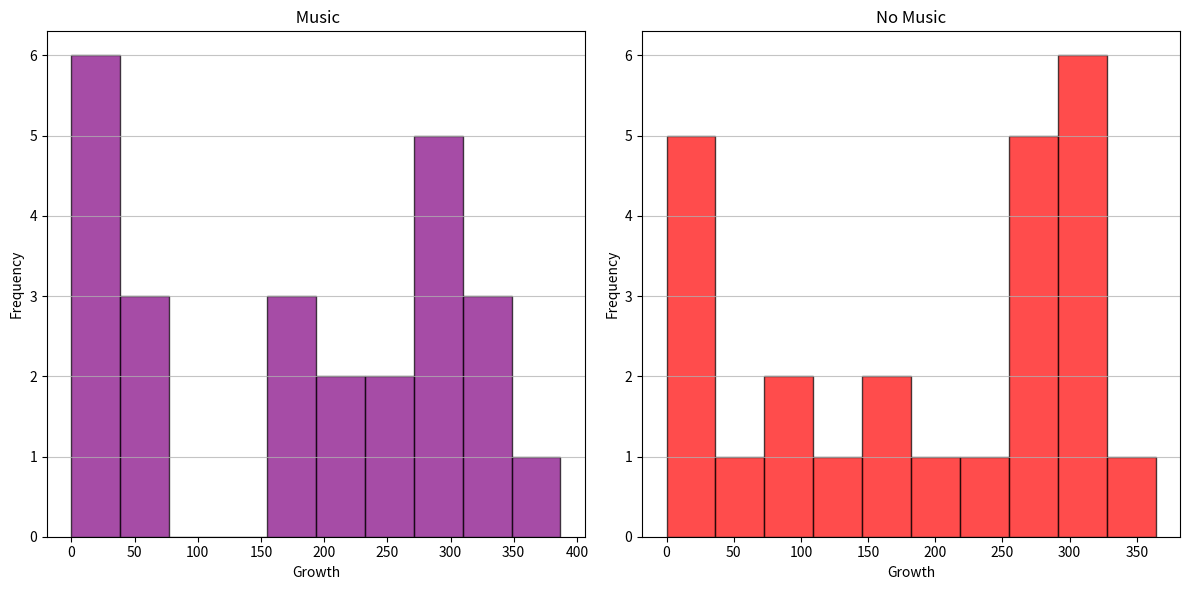
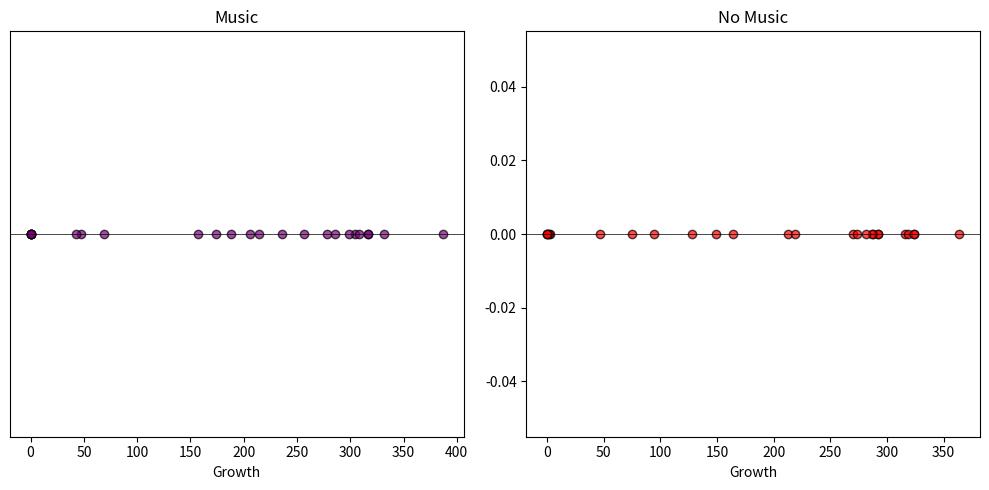

These charts were generated, in order, by the following Python code:
import pandas as pd
import matplotlib.pyplot as plt


data ={
    'Music': [304, 257, 174, 214,69,
              317, 387, 47, 157, 0, 332, 308,
              317, 286, 236, 299, 206, 278, 188, 43,
              0, 0, 0, 0, 0],
    'No Music':[292, 270, 47, 288, 324,
                292, 364, 316, 287, 75,
                282, 149, 274, 319, 213, 3,
                324, 2, 128, 219, 94,
                164, 0, 0, 0]
}

df= pd.DataFrame(data)

plt.figure(figsize=(12, 6))

plt.subplot( 1, 2, 1)
plt.hist(df['Music'],  bins=10, color='purple', alpha=0.7, edgecolor='black')
plt.title(' Music')
plt.xlabel('Growth')
plt.ylabel('Frequency')
plt.grid(axis='y', alpha=0.75)


plt.subplot(1, 2, 2)
plt.hist(df['No Music'], bins=10, color='red', alpha=0.7, edgecolor='black')
plt.title('No Music')
plt.xlabel('Growth')
plt.ylabel('Frequency')
plt.grid(axis='y', alpha=0.75)

plt.tight_layout()
plt.show()

plt.figure(figsize=(10, 5))

plt.subplot( 1, 2, 1)
plt.scatter(df['Music'], [0] *len(df['Music']), color='purple', alpha=0.7, edgecolor='black')
plt.title('Music')
plt.yticks([])
plt.xlabel('Growth')
plt.axhline(0,color='black', lw=0.5 )


plt.subplot(1, 2, 2)
plt.scatter(df['No Music'], [0] * len(df['No Music']), color='red', alpha=0.7, edgecolors='black')
plt.title('No Music')
plt.yticks()
plt.xlabel('Growth')
plt.axhline(0, color='black',lw=0.5)

plt.tight_layout()
plt.show()